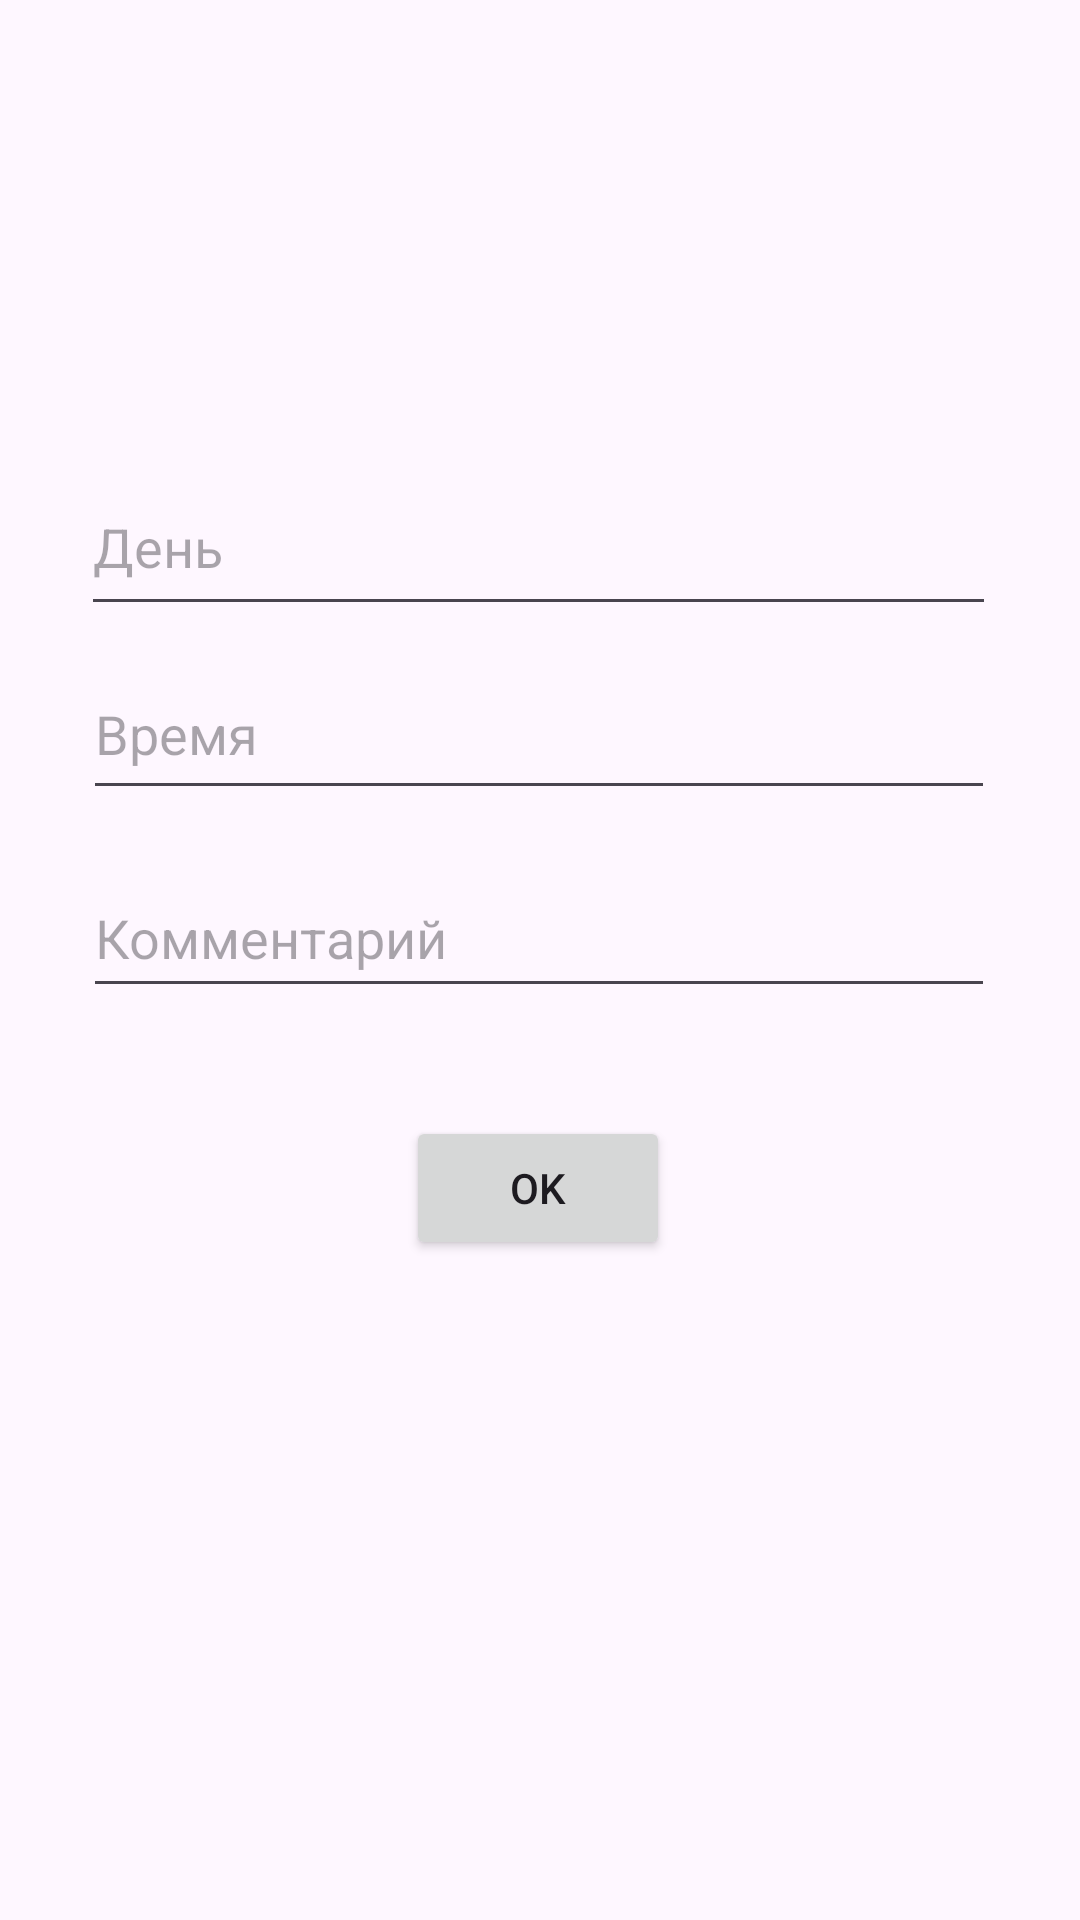

Write the Android layout XML for this screen, with the resource values it uses.
<!-- AndroidManifest.xml: application theme Theme.KovalevAE -->
<!-- res/layout/activity_third.xml -->
<?xml version="1.0" encoding="utf-8"?>
<androidx.constraintlayout.widget.ConstraintLayout xmlns:android="http://schemas.android.com/apk/res/android"
    xmlns:app="http://schemas.android.com/apk/res-auto"
    xmlns:tools="http://schemas.android.com/tools"
    android:layout_width="match_parent"
    android:layout_height="match_parent">

    <EditText
        android:id="@+id/etDay"
        android:layout_width="305dp"
        android:layout_height="56dp"
        android:hint="День"
        app:layout_constraintBottom_toTopOf="@+id/etTime"
        app:layout_constraintEnd_toEndOf="parent"
        app:layout_constraintHorizontal_bias="0.49"
        app:layout_constraintStart_toStartOf="parent"
        app:layout_constraintTop_toTopOf="parent"
        app:layout_constraintVertical_bias="0.954" />

    <EditText
        android:id="@+id/etTime"
        android:layout_width="304dp"
        android:layout_height="54dp"
        android:layout_marginBottom="16dp"
        android:hint="Время"
        app:layout_constraintBottom_toTopOf="@+id/etComment"
        app:layout_constraintEnd_toEndOf="parent"
        app:layout_constraintHorizontal_bias="0.495"
        app:layout_constraintStart_toStartOf="parent" />

    <EditText
        android:id="@+id/etComment"
        android:layout_width="304dp"
        android:layout_height="50dp"
        android:layout_marginBottom="36dp"
        android:hint="Комментарий"
        app:layout_constraintBottom_toTopOf="@+id/btnOk"
        app:layout_constraintEnd_toEndOf="parent"
        app:layout_constraintHorizontal_bias="0.495"
        app:layout_constraintStart_toStartOf="parent" />

    <Button
        android:id="@+id/btnOk"
        android:layout_width="wrap_content"
        android:layout_height="wrap_content"
        android:layout_gravity="end"
        android:layout_marginBottom="220dp"
        android:text="OK"
        app:layout_constraintBottom_toBottomOf="parent"
        app:layout_constraintEnd_toEndOf="parent"
        app:layout_constraintHorizontal_bias="0.498"
        app:layout_constraintStart_toStartOf="parent" />

</androidx.constraintlayout.widget.ConstraintLayout>
<!-- resources referenced by this layout -->
<resources>
  <style name="Theme.KovalevAE" parent="Base.Theme.KovalevAE" />
  <style name="Base.Theme.KovalevAE" parent="Theme.Material3.DayNight.NoActionBar">
          
          
      </style>
</resources>
